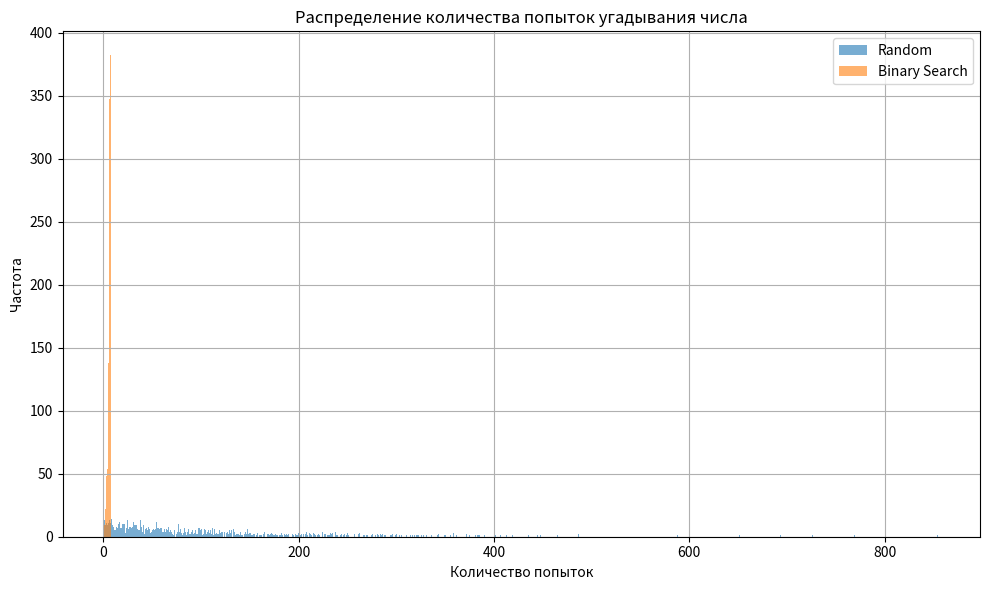

The script that saved this image:

import numpy as np
import matplotlib.pyplot as plt

def binary_predict(number: int = 1) -> int:
    count = 0
    low = 1
    high = 100
    while True:
        count += 1
        predict = (low + high) // 2
        if predict == number:
            break
        elif predict < number:
            low = predict + 1
        else:
            high = predict - 1
    return count

def random_predict(number: int = 1) -> int:
    count = 0
    while True:
        count += 1
        if number == np.random.randint(1, 101):
            break
    return count

def score_game(predict_func, seed: int = 1):
    np.random.seed(seed)
    test_numbers = np.random.randint(1, 101, size=1000)
    attempts = [predict_func(number) for number in test_numbers]
    return attempts

if __name__ == '__main__':
    random_attempts = score_game(random_predict, seed=42)
    binary_attempts = score_game(binary_predict, seed=42)

    import pandas as pd
    df = pd.DataFrame({'Random': random_attempts, 'Binary': binary_attempts})

    print("Среднее количество попыток:")
    print(df.mean())

    plt.figure(figsize=(10, 6))
    plt.hist(random_attempts, bins=range(1, max(random_attempts)+2), alpha=0.6, label='Random')
    plt.hist(binary_attempts, bins=range(1, max(binary_attempts)+2), alpha=0.6, label='Binary Search')
    plt.title('Распределение количества попыток угадывания числа')
    plt.xlabel('Количество попыток')
    plt.ylabel('Частота')
    plt.legend()
    plt.grid(True)
    plt.tight_layout()
    plt.savefig("attempts_distribution.png")
